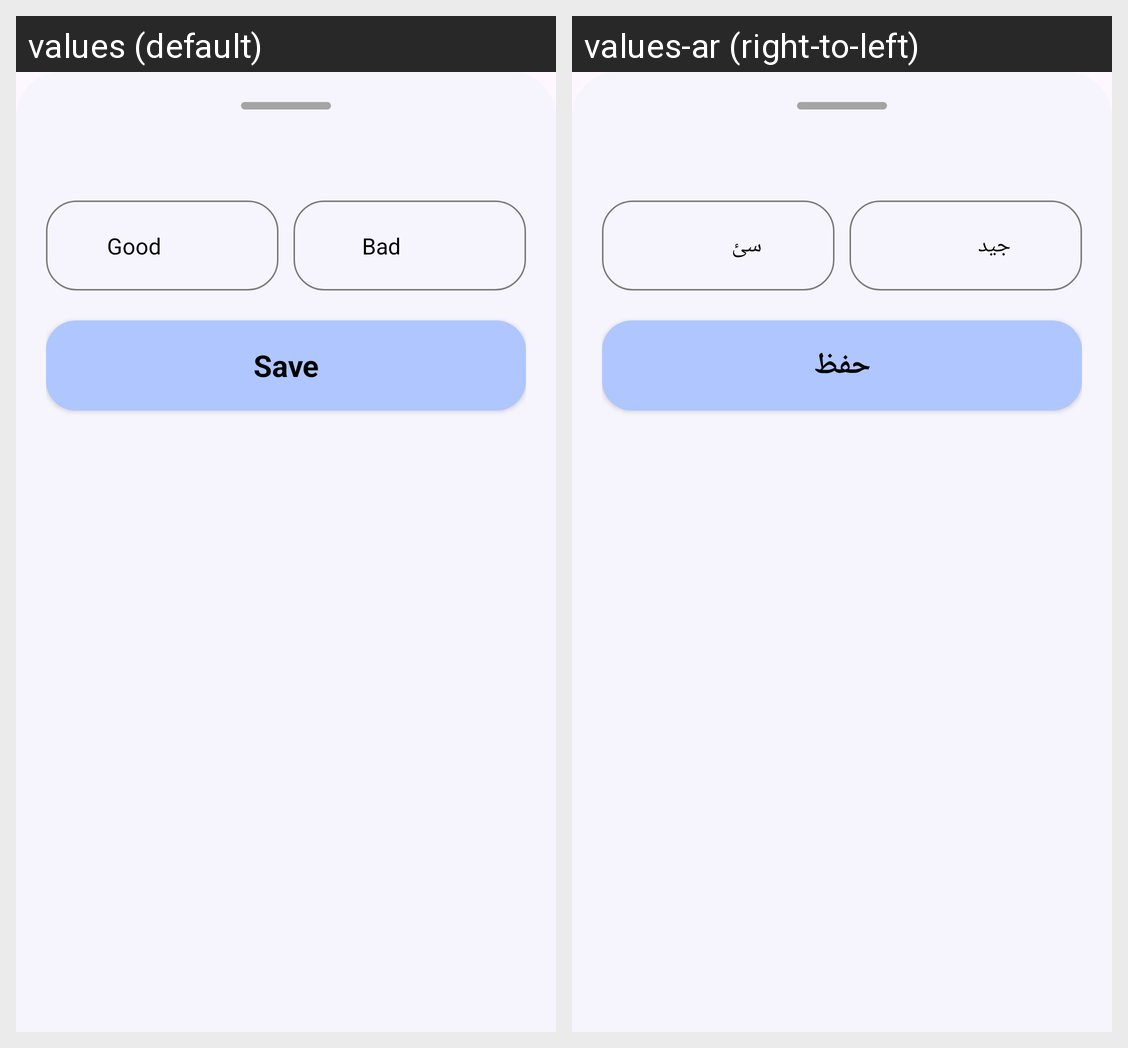

Here is an Android app screen in its default locale and in the app's own translations. Write out the translated-string differences for the strings that appear on this screen.
Android screen res/layout/controller_dialog.xml rendered under 2 locales, left to right: values (default), values-ar (right-to-left). Device: Nexus 5 (rendered at 1080×1920; each locale shown at half size, 540×960, under a caption strip naming it); theme Theme.FreeKick.
Strings drawn on this screen, with the default value and each locale's value (text and hints the layout hard-codes, and strings that could not be matched under every locale, appear in the picture but are not listed):

good
  values: Good
  values-ar: جيد

bad
  values: Bad
  values-ar: سئ

save
  values: Save
  values-ar: حفظ
